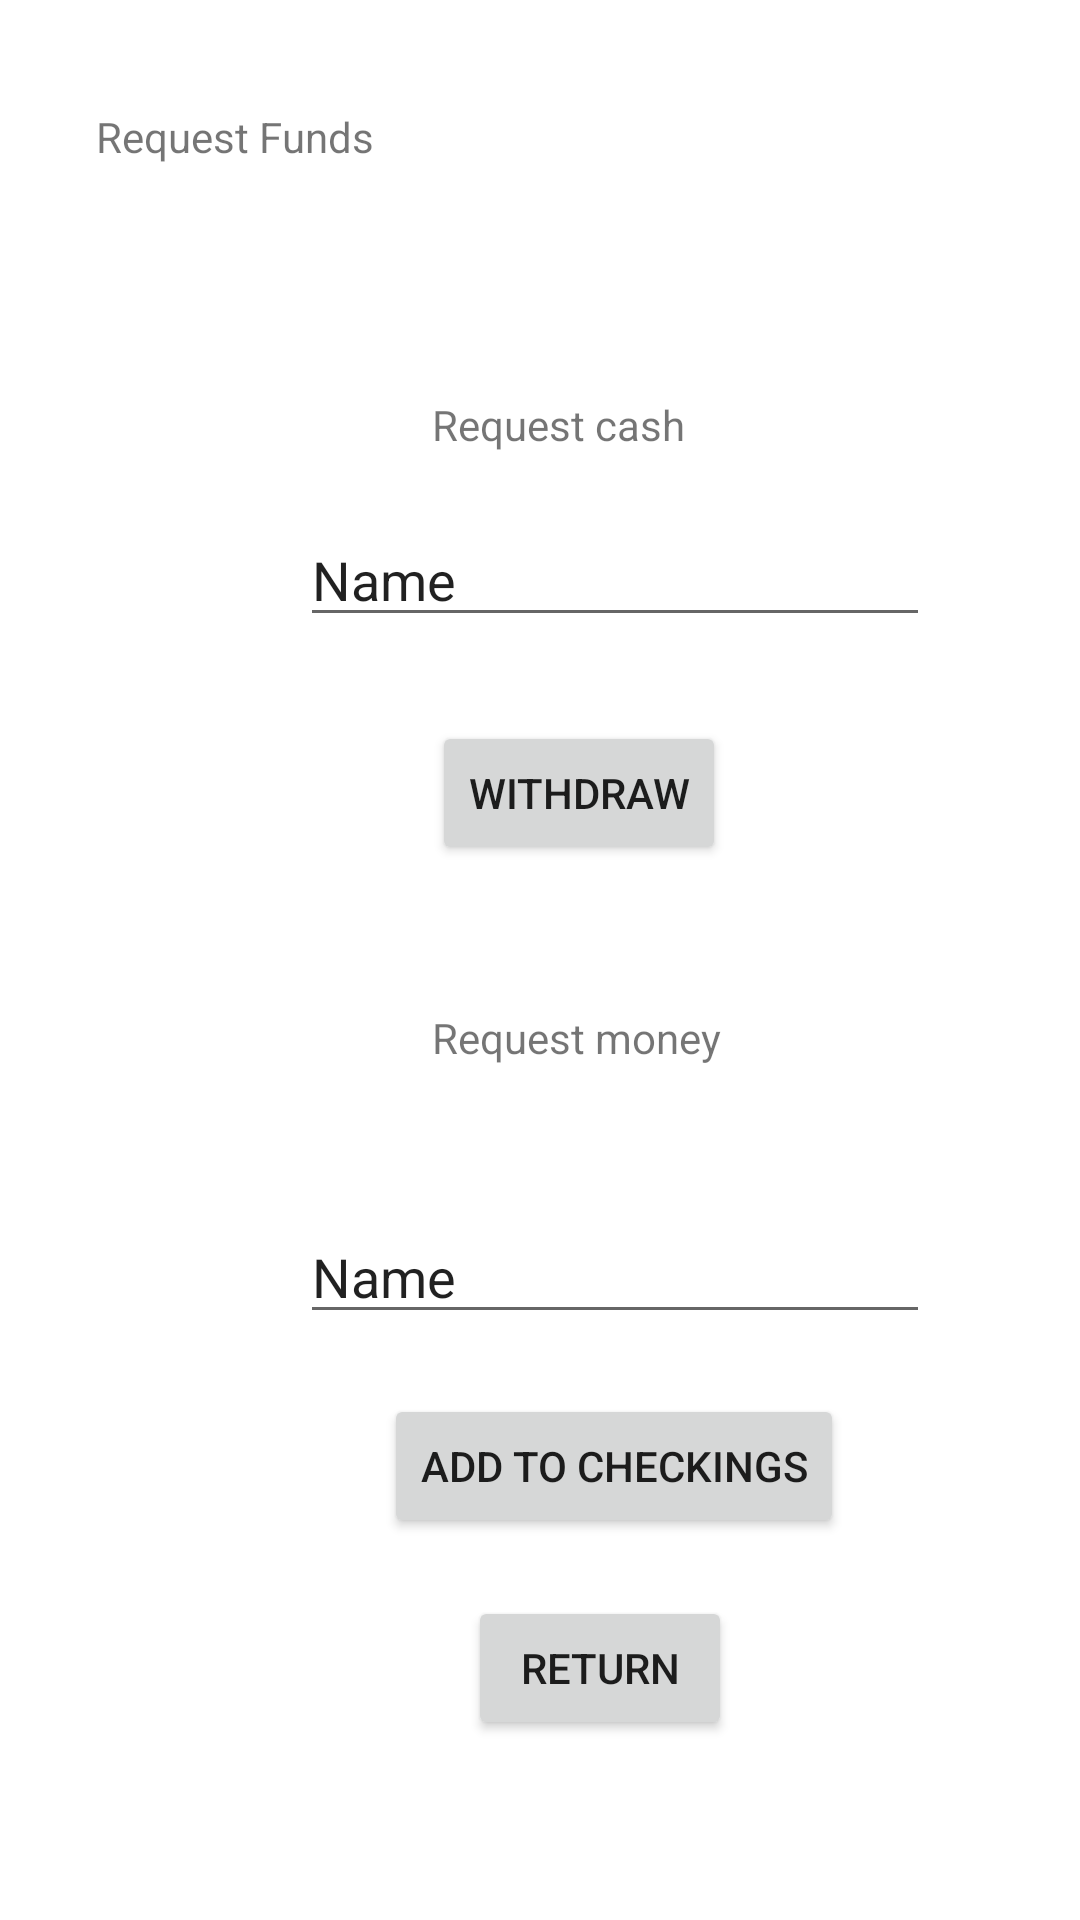

Layout XML and referenced resources for this Android screen:
<!-- AndroidManifest.xml: application theme Theme.KidsApp -->
<!-- res/layout/activity_requestmoney.xml -->
<?xml version="1.0" encoding="utf-8"?>
<androidx.constraintlayout.widget.ConstraintLayout xmlns:android="http://schemas.android.com/apk/res/android"
    xmlns:app="http://schemas.android.com/apk/res-auto"
    xmlns:tools="http://schemas.android.com/tools"
    android:layout_width="match_parent"
    android:layout_height="match_parent"
    tools:context=".requestmoney">

    <TextView
        android:id="@+id/textView9"
        android:layout_width="wrap_content"
        android:layout_height="wrap_content"
        android:layout_marginStart="32dp"
        android:layout_marginTop="36dp"
        android:text="Request Funds"
        app:layout_constraintStart_toStartOf="parent"
        app:layout_constraintTop_toTopOf="parent" />

    <TextView
        android:id="@+id/textView10"
        android:layout_width="wrap_content"
        android:layout_height="wrap_content"
        android:layout_marginStart="144dp"
        android:layout_marginTop="132dp"
        android:text="Request cash"
        app:layout_constraintStart_toStartOf="parent"
        app:layout_constraintTop_toTopOf="parent" />

    <TextView
        android:id="@+id/textView11"
        android:layout_width="wrap_content"
        android:layout_height="wrap_content"
        android:layout_marginStart="144dp"
        android:layout_marginTop="48dp"
        android:text="Request money"
        app:layout_constraintStart_toStartOf="parent"
        app:layout_constraintTop_toBottomOf="@+id/button9" />

    <Button
        android:id="@+id/button7"
        android:layout_width="wrap_content"
        android:layout_height="wrap_content"
        android:layout_marginStart="128dp"
        android:layout_marginTop="20dp"
        android:text="Add to checkings"
        app:layout_constraintStart_toStartOf="parent"
        app:layout_constraintTop_toBottomOf="@+id/editTextTextPersonName2" />

    <Button
        android:id="@+id/button9"
        android:layout_width="wrap_content"
        android:layout_height="wrap_content"
        android:layout_marginStart="144dp"
        android:layout_marginTop="28dp"
        android:text="Withdraw"
        app:layout_constraintStart_toStartOf="parent"
        app:layout_constraintTop_toBottomOf="@+id/editTextTextPersonName" />

    <Button
        android:id="@+id/button8"
        android:layout_width="wrap_content"
        android:layout_height="wrap_content"
        android:layout_marginStart="156dp"
        android:layout_marginBottom="60dp"
        android:text="Return"
        app:layout_constraintBottom_toBottomOf="parent"
        app:layout_constraintStart_toStartOf="parent" />

    <EditText
        android:id="@+id/editTextTextPersonName"
        android:layout_width="wrap_content"
        android:layout_height="wrap_content"
        android:layout_marginStart="100dp"
        android:layout_marginTop="20dp"
        android:ems="10"
        android:inputType="textPersonName"
        android:text="Name"
        app:layout_constraintStart_toStartOf="parent"
        app:layout_constraintTop_toBottomOf="@+id/textView10" />

    <EditText
        android:id="@+id/editTextTextPersonName2"
        android:layout_width="wrap_content"
        android:layout_height="wrap_content"
        android:layout_marginStart="100dp"
        android:layout_marginTop="48dp"
        android:ems="10"
        android:inputType="textPersonName"
        android:text="Name"
        app:layout_constraintStart_toStartOf="parent"
        app:layout_constraintTop_toBottomOf="@+id/textView11" />
</androidx.constraintlayout.widget.ConstraintLayout>
<!-- resources referenced by this layout -->
<resources>
  <style name="Theme.KidsApp" parent="Theme.MaterialComponents.DayNight.DarkActionBar">
          
          <item name="colorPrimary">@color/orange</item>
          <item name="colorPrimaryVariant">@color/purple_700</item>
          <item name="colorOnPrimary">@color/white</item>
          
          <item name="colorSecondary">@color/teal_200</item>
          <item name="colorSecondaryVariant">@color/teal_700</item>
          <item name="colorOnSecondary">@color/black</item>
          
          <item name="android:statusBarColor" tools:targetApi="l">?attr/colorPrimaryVariant</item>
          
      </style>
  <color name="orange">#FF864A</color>
  <color name="purple_700">#FF3700B3</color>
  <color name="white">#FFFFFFFF</color>
  <color name="teal_200">#FF03DAC5</color>
  <color name="teal_700">#FF018786</color>
  <color name="black">#FF000000</color>
</resources>
